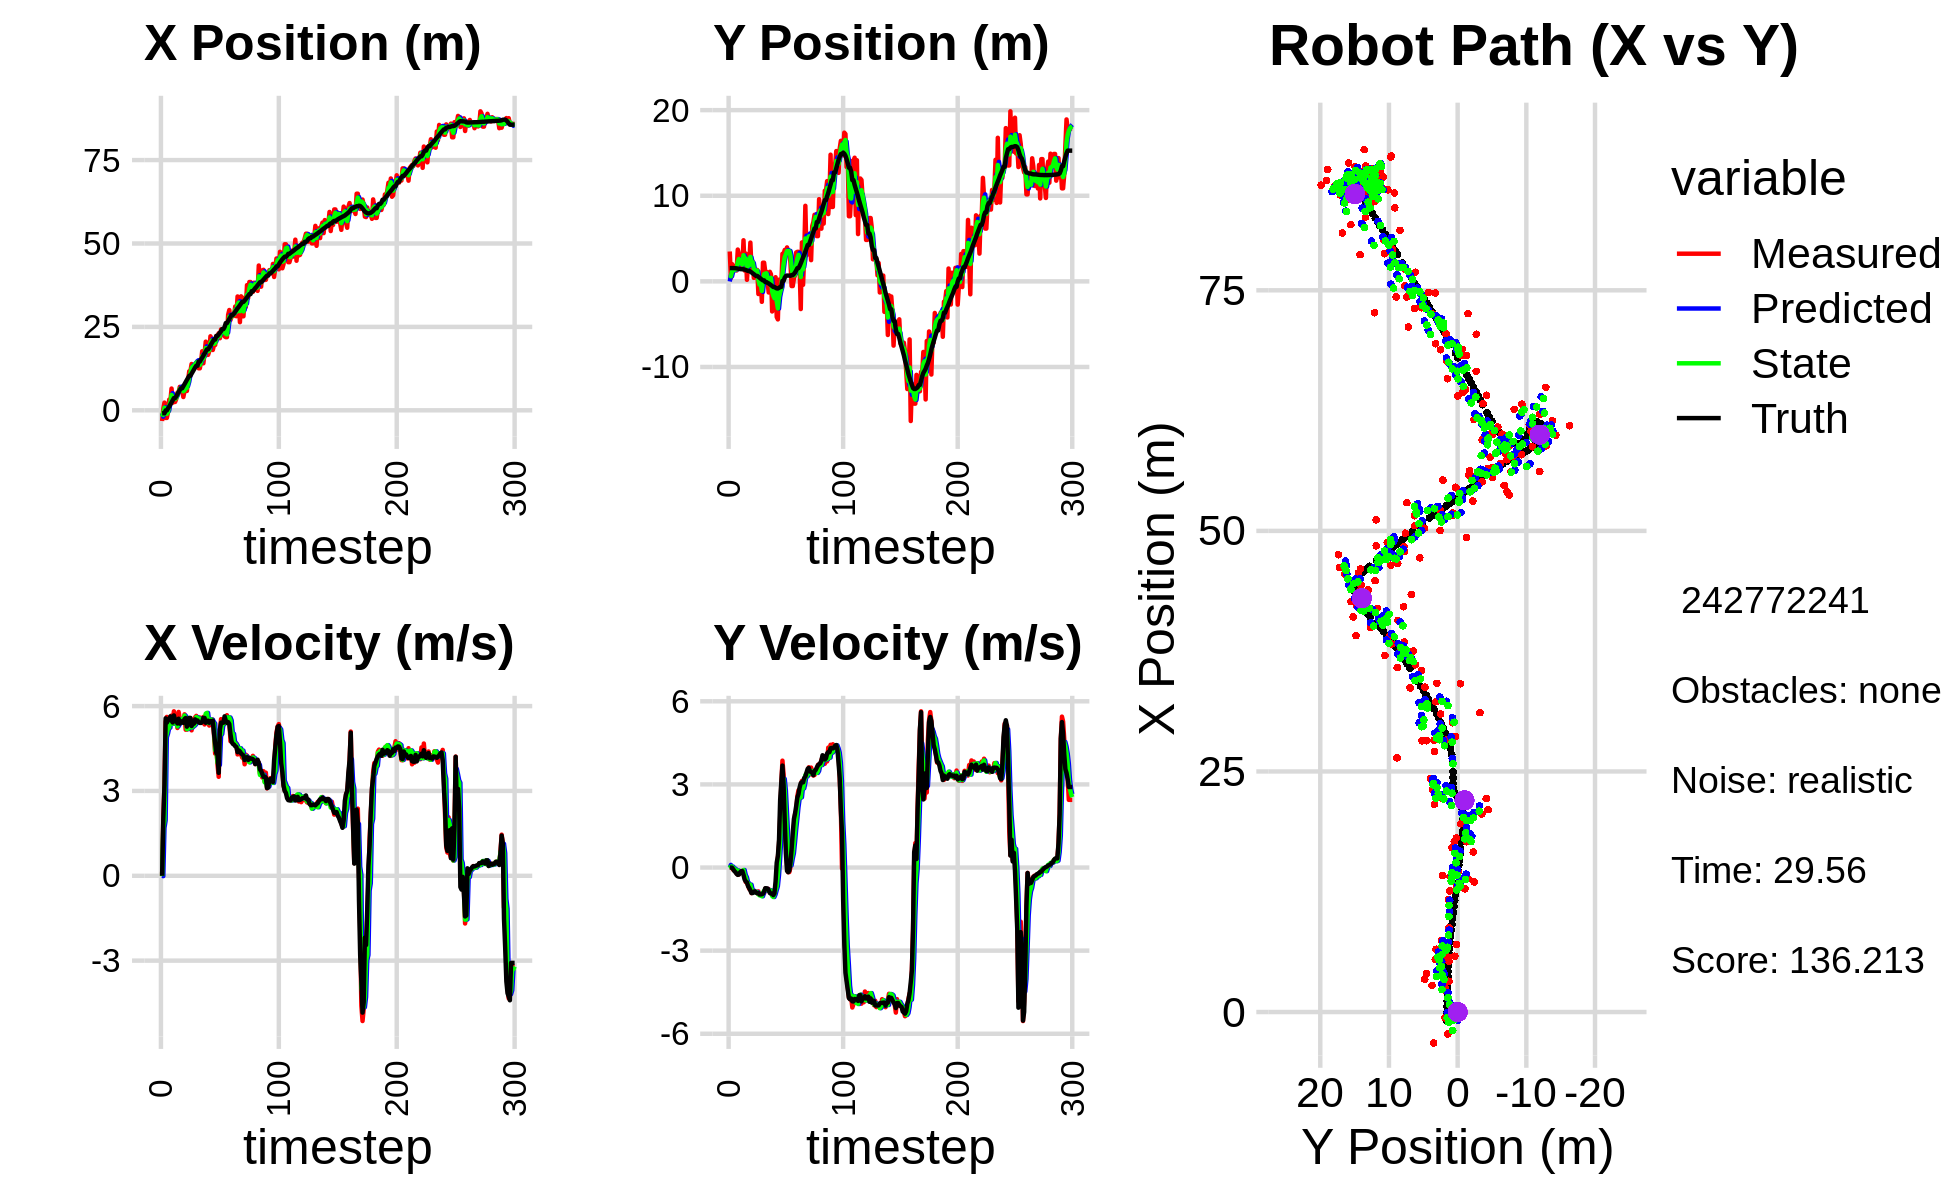

The file beside this chart, header and first rows:
-1.792221724546776418e+00, -1.504778972226347190e-02, 0.000000000000000000e+00, 0.000000000000000000e+00, 0.000000000000000000e+00, 0.000000000000000000e+00, 0.000000000000000000e+00, 0.000000000000000000e+00, -8.487706857569334851e-01, -1.075017683455991961e-02, 0.000000000000000000e+00, 0.000000000000000000e+00, -9.153574109509540202e-01, 1.554035425156490291e+00, 0.000000000000000000e+00, 0.000000000000000000e+00, 0.000000000000000000e+00, -1.542073296150192618e-04
-3.212207138524429073e+00, 3.490062951896902188e+00, 0.000000000000000000e+00, -0.000000000000000000e+00, -8.487706857569334851e-01, -1.075017683455991961e-02, 0.000000000000000000e+00, 0.000000000000000000e+00, -1.909402979768518804e+00, 7.223642418904357987e-01, -1.240708291174617839e-02, 9.501723407571834035e-02, -9.153574109509540202e-01, 1.554035425156490291e+00, 0.000000000000000000e+00, 0.000000000000000000e+00, 0.000000000000000000e+00, 2.475732471793889999e-04
4.316954021034566380e-01, 3.830763679077913708e-01, 1.979999926788770459e+00, 6.045225139645006487e-04, -1.910643688059693313e+00, 7.318659652980076258e-01, -1.240708291174617839e-02, 9.501723407571834035e-02, -8.456508052069036108e-01, 5.937936235785961081e-01, 1.695518467607055602e+00, 2.401610135609470731e-02, -8.814828987465889165e-01, 1.554034052195726989e+00, 2.000000000000000000e+00, 0.000000000000000000e+00, 2.000000000000000000e+00, -3.053144027944654226e-04
2.317248523129673998e+00, 2.019952126649264823e+00, 3.191999763487820552e+00, 9.745635317912843074e-04, -6.760989584461980506e-01, 5.961952337142055747e-01, 1.695518467607055602e+00, 2.401610135609470731e-02, 7.852071894252086182e-01, 1.148747598099709499e+00, 1.956726466450505519e+00, 3.475541939443951844e-02, -8.814828987465889165e-01, 1.554034052195726989e+00, 3.200000000000000178e+00, -4.000000000000000083e-03, 3.200000047683715820e+00, -3.053144027944654226e-04
-2.283640444460397934e+00, 1.435262471022103581e+00, 5.448382372530148565e+00, -8.203190813988184282e-02, 9.808798360702591923e-01, 1.152223140039153382e+00, 1.956726466450505519e+00, 3.475541939443951844e-02, -6.174794269298954363e-01, 1.258783658458322297e+00, 4.891483734374341807e+00, -1.451689958424875332e-02, -3.535252768845374705e-02, 1.549003152573164011e+00, 5.565999999999999837e+00, -5.899999999999999689e-02, 5.565999984741210938e+00, 1.505505759268999100e-02
-2.283640444460397934e+00, 1.435262471022103581e+00, 5.617363369321081379e+00, -8.457611900071064504e-02, -1.283310534924612112e-01, 1.257331968499897368e+00, 4.891483734374341807e+00, -1.451689958424875332e-02, -1.062031148693918237e+00, 1.324768442104828470e+00, 5.027681915005163482e+00, -3.813001824545948770e-02, -3.535252768845374705e-02, 1.549003152573164011e+00, 5.415000000000000036e+00, -1.290000000000000036e-01, 5.415999889373779297e+00, 1.505505759268999100e-02
-5.963494182975211944e-01, 1.832137288706467970e+00, 5.259841403542328209e+00, -1.507092989536595873e-01, -5.592629571934019106e-01, 1.320955440280282556e+00, 5.027681915005163482e+00, -3.813001824545948770e-02, -5.854872137172278945e-01, 1.516438487342183894e+00, 5.227652492289990960e+00, -7.424016747504275093e-02, 5.876790879393609668e-01, 1.536123546111829885e+00, 5.488000000000000433e+00, -1.680000000000000104e-01, 5.489999771118164062e+00, 2.864498458802700043e-02
3.199898183061125501e+00, 1.273446553822658922e+00, 5.563914622814857047e+00, -2.132516960011099361e-01, -6.272196448822875414e-02, 1.509014470594679524e+00, 5.227652492289990960e+00, -7.424016747504275093e-02, 1.485969399697913307e+00, 1.413855695862814787e+00, 5.236069104983490874e+00, -1.370492337857710796e-01, 1.113821208318440448e+00, 1.518922143852667883e+00, 5.533000000000000362e+00, -2.290000000000000091e-01, 5.538000106811523438e+00, 3.830888494849205017e-02
2.764635980068752996e+00, 3.714482525796813484e+00, 5.596224445697399297e+00, -2.543198837108842092e-01, 2.009576310196262483e+00, 1.400150772484237693e+00, 5.236069104983490874e+00, -1.370492337857710796e-01, 2.335458752838086127e+00, 2.295036985080681990e+00, 5.565564570074286621e+00, -1.061391405306749414e-01, 1.753713786526367890e+00, 1.492218235578820718e+00, 5.636000000000000121e+00, -2.640000000000000124e-01, 5.642000198364257812e+00, 4.541365802288055420e-02
6.523491085025818315e+00, 3.139309635048289415e+00, 5.664552109382924527e+00, -2.484960065248736916e-01, 2.892015209845514967e+00, 2.284423071027614327e+00, 5.565564570074286621e+00, -1.061391405306749414e-01, 4.596745705810050708e+00, 2.612929150101860110e+00, 5.535178590515261732e+00, -1.436700979858963334e-01, 2.393171488938838465e+00, 1.462469329374080251e+00, 5.491999999999999993e+00, -2.520000000000000018e-01, 5.422999858856201172e+00, 4.384049773216247559e-02
2.277989804792311723e+00, 1.779730452431127929e+00, 5.430414594454615163e+00, -1.675926182617557547e-01, 5.150263564861576882e+00, 2.598562140303270596e+00, 5.535178590515261732e+00, -1.436700979858963334e-01, 3.849384270770817906e+00, 2.280296460771836120e+00, 5.376554337156609797e+00, -1.849235935833269395e-01, 3.018221080306203952e+00, 1.439037574807129571e+00, 5.419999999999999929e+00, -1.739999999999999880e-01, 5.422999858856201172e+00, 3.085205331444740295e-02
2.499136150331008110e+00, 1.808484790258502395e+00, 5.815589846701943344e+00, -1.280730814533234951e-01, 4.387039704486478620e+00, 2.261804101413503520e+00, 5.376554337156609797e+00, -1.849235935833269395e-01, 3.560854895224625061e+00, 2.087148634150105320e+00, 5.464519501716385896e+00, -1.731758342080856605e-01, 3.665270030536120771e+00, 1.421212641317320058e+00, 5.668999999999999595e+00, -1.350000000000000089e-01, 5.671000003814697266e+00, 2.201881259679794312e-02
2.499136150331008110e+00, 1.808484790258502395e+00, 5.476672273455123197e+00, -1.206093126682846739e-01, 4.107306845396263562e+00, 2.069831050729296962e+00, 5.464519501716385896e+00, -1.731758342080856605e-01, 3.375235825690249492e+00, 1.969693818790270390e+00, 5.436955216958485160e+00, -1.575858333735663530e-01, 3.665270030536120771e+00, 1.421212641317320058e+00, 5.496000000000000441e+00, -1.300000000000000044e-01, 5.498000144958496094e+00, 2.201881259679794312e-02
3.399496674866309576e+00, 4.799969313439554242e+00, 5.661692061004027998e+00, -1.935654260418565309e-01, 3.918931347386098274e+00, 1.953935235452913810e+00, 5.436955216958485160e+00, -1.575858333735663530e-01, 3.707377308453260412e+00, 3.058589743412111428e+00, 5.476385684627978812e+00, -8.892528747703953851e-02, 4.191343486232938176e+00, 1.408175347530147947e+00, 5.493000000000000327e+00, -2.680000000000000160e-01, 5.500000000000000000e+00, 3.417530655860900879e-02
5.281027108464946274e+00, 1.262250704515216704e+00, 5.225844590642263476e+00, -3.416389828306801713e-01, 4.255015876916058204e+00, 3.049697214664407685e+00, 5.476385684627978812e+00, -8.892528747703953851e-02, 4.741414984987998515e+00, 2.349749981755023143e+00, 5.283697567554790808e+00, -2.679689416178369643e-01, 4.820459544438635113e+00, 1.378981648024188322e+00, 5.386000000000000121e+00, -4.329999999999999960e-01, 5.403999805450439453e+00, 6.528198719024658203e-02
5.444553281396386168e+00, 3.249790726583360545e+00, 5.794141744993597243e+00, -5.263492895732400090e-01, 5.269784741743477774e+00, 2.322953087593239374e+00, 5.283697567554790808e+00, -2.679689416178369643e-01, 5.430148318430755516e+00, 2.676342521691761789e+00, 5.356252861706829016e+00, -3.546848945083926896e-01, 5.445692241362598551e+00, 1.330421147740421306e+00, 5.554000000000000270e+00, -5.040000000000000036e-01, 5.407000064849853516e+00, 9.059298038482666016e-02
7.033059597236097638e+00, 1.818228192009027355e-01, 5.541727693105197083e+00, -5.504657879441905433e-01, 5.965773604601438684e+00, 2.640874032240922542e+00, 5.356252861706829016e+00, -3.546848945083926896e-01, 6.434300736001288712e+00, 1.681515762578548401e+00, 5.542272156527416449e+00, -5.279761011891842548e-01, 6.073740184741169834e+00, 1.271780175427535298e+00, 5.379999999999999893e+00, -5.350000000000000311e-01, 5.407000064849853516e+00, 9.900631010532379150e-02
6.136906296461956067e+00, 2.094589545046805945e+00, 5.458316732959368700e+00, -6.509914232970844816e-01, 6.988527951654030623e+00, 1.628718152459629920e+00, 5.542272156527416449e+00, -5.279761011891842548e-01, 6.574497388270683196e+00, 1.806521450697917031e+00, 5.540640055526742991e+00, -5.686294052688997125e-01, 6.593877971075570166e+00, 1.216159178479771397e+00, 5.464999999999999858e+00, -6.750000000000000444e-01, 5.506999969482421875e+00, 1.187052503228187561e-01
6.136906296461956067e+00, 2.094589545046805945e+00, 5.451557163706911346e+00, -7.723735837778074043e-01, 7.128561393823357406e+00, 1.749658510171027137e+00, 5.540640055526742991e+00, -5.686294052688997125e-01, 6.686530303420854970e+00, 1.878503943987490654e+00, 5.439896597177579451e+00, -6.509359912484727895e-01, 6.593877971075570166e+00, 1.216159178479771397e+00, 5.453999999999999737e+00, -7.389999999999999902e-01, 5.504000186920166016e+00, 1.407427191734313965e-01
3.981595218596829522e+00, 4.528995288920294904e+00, 5.425814226919333016e+00, -7.687263388262259856e-01, 7.230519963138612560e+00, 1.813410344862643298e+00, 5.439896597177579451e+00, -6.509359912484727895e-01, 5.699526590830407358e+00, 2.865001515594270742e+00, 5.478495789533140758e+00, -6.186799239636888714e-01, 7.220976055118330628e+00, 1.134972823940208375e+00, 5.407000000000000028e+00, -8.329999999999999627e-01, 5.471000194549560547e+00, 1.407427191734313965e-01
5.715971410154501164e+00, 1.429747207405714482e+00, 5.708855095298256188e+00, -9.230722683764053249e-01, 6.247376169783721345e+00, 2.803133523197901766e+00, 5.478495789533140758e+00, -6.186799239636888714e-01, 5.982349024083604583e+00, 2.262372573574729095e+00, 5.665566914074578797e+00, -8.034282778209478337e-01, 7.843013942132598615e+00, 1.042165769613488502e+00, 5.540000000000000036e+00, -9.200000000000000400e-01, 5.616000175476074219e+00, 1.603039205074310303e-01
7.425058424618431019e+00, 2.325139774375090340e+00, 5.164742531389180158e+00, -8.547870976772626861e-01, 6.548905715491062374e+00, 2.182029745792634312e+00, 5.665566914074578797e+00, -8.034282778209478337e-01, 6.870242322674635638e+00, 2.236305594703869026e+00, 5.581653363997219230e+00, -8.220853950150780465e-01, 8.480854213048150569e+00, 9.371196163730054485e-01, 5.578000000000000291e+00, -9.200000000000000400e-01, 5.652999877929687500e+00, 1.640175133943557739e-01
5.799158513477351562e+00, 4.096531097347518302e-01, 5.169430031288958283e+00, -8.509480082951890179e-01, 7.428407659074357738e+00, 2.154097055202361055e+00, 5.581653363997219230e+00, -8.220853950150780465e-01, 6.732617159843329091e+00, 1.476113752227037335e+00, 5.185520963540387385e+00, -8.923188631547965821e-01, 9.110136210639879550e+00, 8.334478266193274809e-01, 5.272999999999999687e+00, -8.689999999999999947e-01, 5.343999862670898438e+00, 1.631484627723693848e-01
8.746400833528920060e+00, 1.270494950868336970e+00, 5.382439127194563078e+00, -8.743905253950449152e-01, 7.251169256197368185e+00, 1.386881865911557599e+00, 5.185520963540387385e+00, -8.923188631547965821e-01, 7.993144567226455166e+00, 1.342139747514437209e+00, 5.195382930547396860e+00, -8.879117584872455726e-01, 9.722995936852241172e+00, 7.323618654738421885e-01, 5.366999999999999993e+00, -8.619999999999999885e-01, 5.435999870300292969e+00, 1.610455960035324097e-01
1.170049649492059984e+01, 1.331850601763119757e+00, 5.437282177768479663e+00, -8.735051134370405146e-01, 8.512682860281195474e+00, 1.253348571665712674e+00, 5.195382930547396860e+00, -8.879117584872455726e-01, 9.934160171822272289e+00, 1.284187271446720402e+00, 5.480933167997858568e+00, -8.787799930243497259e-01, 1.034008425467198578e+01, 6.335911289695997928e-01, 5.583999999999999631e+00, -9.050000000000000266e-01, 5.657000064849853516e+00, 1.592900007963180542e-01
1.170049649492059984e+01, 1.331850601763119757e+00, 5.570381228322264455e+00, -9.331421646909643375e-01, 1.048225348862205841e+01, 1.196309272144285396e+00, 5.480933167997858568e+00, -8.787799930243497259e-01, 1.107428104913114986e+01, 1.247571532876660116e+00, 5.478606591647301904e+00, -8.990828316418191246e-01, 1.034008425467198578e+01, 6.335911289695997928e-01, 5.581000000000000405e+00, -9.250000000000000444e-01, 5.657000064849853516e+00, 1.659774184226989746e-01
1.387839645118051735e+01, -1.479036020024652842e+00, 5.142345997592888018e+00, -8.614383251519410756e-01, 1.162214170829587978e+01, 1.157663249712478137e+00, 5.478606591647301904e+00, -8.990828316418191246e-01, 1.268778023059158855e+01, 1.348824718993781868e-01, 5.240576973590943766e+00, -9.674803724669782667e-01, 1.097772616156301773e+01, 5.290215742775692398e-01, 5.293999999999999595e+00, -9.160000000000000364e-01, 5.372000217437744141e+00, 1.659774184226989746e-01
1.280652993918839400e+01, -1.056053089160421621e+00, 5.504018563744947024e+00, -9.709290219946774547e-01, 1.321183792795068257e+01, 3.813443465268034904e-02, 5.240576973590943766e+00, -9.674803724669782667e-01, 1.307426356077595209e+01, -3.868163069672724830e-01, 5.283885223768596262e+00, -1.004099609540529903e+00, 1.158633631459214364e+01, 4.248694902393968520e-01, 5.378999999999999559e+00, -9.719999999999999751e-01, 5.466000080108642578e+00, 1.746072918176651001e-01
1.312784212840740139e+01, 1.760428083757311357e-01, 5.331107656657063210e+00, -9.608216116261238948e-01, 1.360265208315281171e+01, -4.872262679213255065e-01, 5.283885223768596262e+00, -1.004099609540529903e+00, 1.338093892329299806e+01, -2.286182084681365190e-01, 5.313561034774304304e+00, -9.629078079330120055e-01, 1.220083063847198801e+01, 3.150057328481719043e-01, 5.378999999999999559e+00, -9.689999999999999725e-01, 5.466000080108642578e+00, 1.783149987459182739e-01
1.352112764131157263e+01, -2.389510678736949778e+00, 5.605038026938194307e+00, -9.796169494989479531e-01, 1.391229502677042795e+01, -3.249089892614377417e-01, 5.313561034774304304e+00, -9.629078079330120055e-01, 1.378872131653157140e+01, -1.126987340302867624e+00, 5.360715113760326389e+00, -1.036756839816909803e+00, 1.282749384671929072e+01, 2.033600341391268995e-01, 5.530000000000000249e+00, -9.659999999999999698e-01, 5.613999843597412109e+00, 1.730267256498336792e-01
1.419620960946456378e+01, 2.181611491382993595e+00, 5.654161513999239830e+00, -9.714043660084678011e-01, 1.432479282790760422e+01, -1.230663024284558649e+00, 5.360715113760326389e+00, -1.036756839816909803e+00, 1.422899683161665152e+01, 9.585370853665797775e-02, 5.612272768797085476e+00, -8.966763369740060607e-01, 1.335258120303652163e+01, 1.118344788729831313e-01, 5.451999999999999957e+00, -9.439999999999999503e-01, 5.532999992370605469e+00, 1.701424121856689453e-01
1.419620960946456378e+01, 2.181611491382993595e+00, 5.417627180387269981e+00, -9.307669551717454581e-01, 1.479022410849636060e+01, 6.186074839257371671e-03, 5.612272768797085476e+00, -8.966763369740060607e-01, 1.446794145003210730e+01, 8.500128591749599449e-01, 5.591597918049393989e+00, -8.422508453976779164e-01, 1.335258120303652163e+01, 1.118344788729831313e-01, 5.491999999999999993e+00, -8.669999999999999929e-01, 5.559999942779541016e+00, 1.701424121856689453e-01
1.258183830959700522e+01, 1.124336315742139991e+00, 5.575752328598414742e+00, -7.650931463881702754e-01, 1.502710124183704643e+01, 7.657877746351922088e-01, 5.591597918049393989e+00, -8.422508453976779164e-01, 1.391690945396637069e+01, 9.069362860439871277e-01, 5.519667655244756332e+00, -7.955568600782717548e-01, 1.460658663554317727e+01, -8.225851008135434683e-02, 5.431000000000000050e+00, -7.469999999999999973e-01, 5.481999874114990234e+00, 1.363663077354431152e-01
1.258183830959700522e+01, 1.124336315742139991e+00, 5.595566639993459823e+00, -7.678120250175157757e-01, 1.446887621949084668e+01, 8.273806000361599855e-01, 5.519667655244756332e+00, -7.955568600782717548e-01, 1.359419451657896971e+01, 9.433797969924173632e-01, 5.554468040275925667e+00, -7.734008815762849487e-01, 1.460658663554317727e+01, -8.225851008135434683e-02, 5.405000000000000249e+00, -7.500000000000000000e-01, 5.456999778747558594e+00, 1.363663077354431152e-01
1.452040761752308562e+01, -8.820553297813332749e-02, 5.519450909976811204e+00, -7.707075594106767014e-01, 1.414964132060656254e+01, 8.660397088347888683e-01, 5.554468040275925667e+00, -7.734008815762849487e-01, 1.432301644525048090e+01, 4.955996132864174397e-01, 5.532899795188650494e+00, -8.029751513786419492e-01, 1.524742907308691642e+01, -1.705449092838328684e-01, 5.403999999999999915e+00, -7.600000000000000089e-01, 5.456999778747558594e+00, 1.387377679347991943e-01
1.769029563648799908e+01, -1.297469067137415166e+00, 5.416682726242827428e+00, -7.761015263224846361e-01, 1.487630642476934639e+01, 4.153020981485532337e-01, 5.532899795188650494e+00, -8.029751513786419492e-01, 1.617992759735290775e+01, -2.490587248518476571e-01, 5.480550084481577322e+00, -8.458838449289152184e-01, 1.576544779514932237e+01, -2.434494959148583992e-01, 5.442999999999999616e+00, -8.189999999999999503e-01, 5.504000186920166016e+00, 1.423112899065017700e-01
1.408417958015602878e+01, 1.115565372653990694e+00, 5.615987541422683194e+00, -8.895383407364495509e-01, 1.672798260580106700e+01, -3.336471093447391789e-01, 5.480550084481577322e+00, -8.458838449289152184e-01, 1.550645280711175467e+01, 2.279497880294023560e-01, 5.535183158327537711e+00, -8.189883517933390644e-01, 1.638602274699006855e+01, -3.362119658964847213e-01, 5.583999999999999631e+00, -9.210000000000000409e-01, 5.659999847412109375e+00, 1.570888906717300415e-01
1.706458624803025970e+01, 8.180100448688535364e-01, 5.350468158555137244e+00, -9.022016224755687874e-01, 1.605997112294450702e+01, 1.460509528500684440e-01, 5.535183158327537711e+00, -8.189883517933390644e-01, 1.649269457822512308e+01, 4.048700874821432594e-01, 5.495815252268308804e+00, -8.351747011408758858e-01, 1.701210039852380618e+01, -4.387288562534248926e-01, 5.581000000000000405e+00, -9.419999999999999485e-01, 5.659999847412109375e+00, 1.670496463775634766e-01
2.057353395265032603e+01, -3.513701485224642429e+00, 5.672418546642650661e+00, -9.832174125416437427e-01, 1.704227610345195387e+01, 3.213526173680556486e-01, 5.495815252268308804e+00, -8.351747011408758858e-01, 1.862449193617389653e+01, -1.171417078391442823e+00, 5.733188153642823970e+00, -1.026183720508986319e+00, 1.764048975682273834e+01, -5.458729737700412921e-01, 5.410999999999999588e+00, -9.360000000000000542e-01, 5.491000175476074219e+00, 1.716277599334716797e-01
1.662157517683688823e+01, -2.280232953019384556e+00, 5.683243719644801573e+00, -1.036566085757565814e+00, 1.919781075153817795e+01, -1.274035450442341455e+00, 5.733188153642823970e+00, -1.026183720508986319e+00, 1.796820376621495186e+01, -1.664981023850879538e+00, 5.758589115008934556e+00, -1.063307156475133297e+00, 1.826746004843758087e+01, -6.562157145982080442e-01, 5.472999999999999865e+00, -9.959999999999999964e-01, 5.563000202178955078e+00, 1.804068386554718018e-01
1.662157517683688823e+01, -2.280232953019384556e+00, 5.406561112305164229e+00, -8.240488072947200759e-01, 1.854406267771584638e+01, -1.771311739498392823e+00, 5.758589115008934556e+00, -1.063307156475133297e+00, 1.771929113456793914e+01, -1.962911063355277097e+00, 5.407192654315112534e+00, -9.709106172487557140e-01, 1.826746004843758087e+01, -6.562157145982080442e-01, 5.483999999999999986e+00, -9.320000000000000506e-01, 5.563000202178955078e+00, 1.512523740530014038e-01
1.773827618369521986e+01, 4.859762923193085005e-01, 5.312645920455718596e+00, -8.097345879188859730e-01, 1.826001039999945164e+01, -2.060002125080152791e+00, 5.407192654315112534e+00, -9.709106172487557140e-01, 1.799105338498416273e+01, -1.067409431908395767e+00, 5.400171358193469828e+00, -8.156341763273535772e-01, 1.879229944913292982e+01, -7.475920195829794945e-01, 5.410999999999999588e+00, -5.000000000000000000e-01, 5.434000015258789062e+00, 1.512523740530014038e-01
2.218142265111398004e+01, -4.162437009369659435e+00, 5.445055504352659170e+00, -2.942453115589213075e-01, 1.853107052080351025e+01, -1.148972849541131103e+00, 5.400171358193469828e+00, -8.156341763273535772e-01, 2.018610296023771866e+01, -2.305947817141742906e+00, 5.526066287647512176e+00, -6.756868555021955380e-01, 1.941265505537330682e+01, -8.192675578778636503e-01, 5.472999999999999865e+00, 1.769999999999999907e-01, 5.475999832153320312e+00, 5.398648232221603394e-02
2.102834135280421179e+01, -4.443441199393400431e+00, 5.523634945027142251e+00, 3.545141815598827906e-01, 2.073870958900246819e+01, -2.373516502691962238e+00, 5.526066287647512176e+00, -6.756868555021955380e-01, 2.087513469803051791e+01, -3.151369301213250207e+00, 5.522045943683203895e+00, -2.740301579515381225e-01, 2.004127711082619712e+01, -8.201516139129853000e-01, 5.459999999999999964e+00, 4.119999999999999774e-01, 5.475999832153320312e+00, -6.409341096878051758e-02
1.808320111058803903e+01, 1.966256628883729651e-01, 5.517436809141125664e+00, 8.332407849440431891e-01, 2.142733929239883750e+01, -3.178772317008403903e+00, 5.522045943683203895e+00, -2.740301579515381225e-01, 1.990570447273341159e+01, -1.840403476937292560e+00, 5.438401591076666541e+00, 3.382569686372188245e-01, 2.067327040478612332e+01, -7.625265588056231447e-01, 5.485000000000000320e+00, 9.919999999999999929e-01, 5.573999881744384766e+00, -1.498869061470031738e-01
1.957138329782118902e+01, -4.493617282406118241e-01, 4.997927213222313370e+00, 1.784649621600309599e+00, 2.044954463184107851e+01, -1.806577780073570727e+00, 5.438401591076666541e+00, 3.382569686372188245e-01, 1.992799143530058359e+01, -1.243305097185106067e+00, 5.386114149220580849e+00, 1.039553200986697012e+00, 2.120042437301233207e+01, -6.461813913906795381e-01, 5.038000000000000256e+00, 2.443000000000000060e+00, 5.598999977111816406e+00, -3.429663777351379395e-01
1.957138329782118902e+01, -4.493617282406118241e-01, 4.318957401720823874e+00, 3.049422544997914652e+00, 2.046660285022264247e+01, -1.139349777086436255e+00, 5.386114149220580849e+00, 1.039553200986697012e+00, 2.021794515624294419e+01, -8.210143938454602663e-01, 4.438087012797168107e+00, 1.975672119823999484e+00, 2.120042437301233207e+01, -6.461813913906795381e-01, 4.684999999999999609e+00, 3.067000000000000171e+00, 5.598999977111816406e+00, -6.147783398628234863e-01
2.227902849185864298e+01, 3.221132589179244388e+00, 4.516142666096584435e+00, 3.856964863728365334e+00, 2.066175385752266180e+01, -6.234471818630602513e-01, 4.438087012797168107e+00, 1.975672119823999484e+00, 2.144607330153546698e+01, 9.165247739508095570e-01, 4.428805985725569272e+00, 2.954854134435960233e+00, 2.228724116119935772e+01, 4.951627378489490555e-02, 4.334999999999999964e+00, 3.678999999999999826e+00, 5.685999870300292969e+00, -7.068346142768859863e-01
2.227902849185864298e+01, 3.221132589179244388e+00, 3.923013831250459216e+00, 3.350409326225173956e+00, 2.188895390010802444e+01, 1.212010187394405580e+00, 4.428805985725569272e+00, 2.954854134435960233e+00, 2.214275262212935047e+01, 2.002030626834532256e+00, 3.998845551039427182e+00, 3.199459504276851884e+00, 2.228724116119935772e+01, 4.951627378489490555e-02, 4.280000000000000249e+00, 2.967999999999999972e+00, 5.209000110626220703e+00, -7.068346142768859863e-01
2.310876455908881155e+01, 3.671661568287364563e+00, 3.500498974873435643e+00, 2.184120493198870250e+00, 2.254263717723329208e+01, 2.321976577262217400e+00, 3.998845551039427182e+00, 3.199459504276851884e+00, 2.268817639355645710e+01, 2.820550427752779310e+00, 3.919975634818655852e+00, 2.781328137065991246e+00, 2.278715056185189525e+01, 4.433464532773785938e-01, 3.640000000000000124e+00, 1.679999999999999938e+00, 4.008999824523925781e+00, -5.578406453132629395e-01
2.159699386358203910e+01, 3.377736343584718970e+00, 5.144498588947784334e+00, 9.637906539575135101e-01, 2.308017395703832264e+01, 3.098683241459378568e+00, 3.919975634818655852e+00, 2.781328137065991246e+00, 2.221839905841148521e+01, 3.161428167736774153e+00, 4.948136197667057701e+00, 1.963923633727124862e+00, 2.322287768143821296e+01, 6.291537417805207477e-01, 5.165000000000000036e+00, 5.110000000000000098e-01, 5.190999984741210938e+00, -1.851971894502639771e-01
2.426296925539872262e+01, 3.965037656563558777e+00, 5.539182656434654461e+00, 9.515816299756144070e-02, 2.271321267817819134e+01, 3.357820531109486417e+00, 4.948136197667057701e+00, 1.963923633727124862e+00, 2.359325815126090475e+01, 3.546696198662464106e+00, 5.013447057168366250e+00, 1.133851243419731647e+00, 2.371897429240561195e+01, 6.803880462714104738e-01, 5.415000000000000036e+00, -1.219999999999999973e-01, 5.415999889373779297e+00, -1.717740856111049652e-02
2.327956157960207761e+01, 3.465016437601043275e+00, 5.443408775759359663e+00, -1.679820832045806067e-01, 2.409460285697774040e+01, 3.660081323004437337e+00, 5.013447057168366250e+00, 1.133851243419731647e+00, 2.365737155251705559e+01, 3.551676752852355623e+00, 5.367469767614291953e+00, 5.356535386306071622e-01, 2.434426707013824753e+01, 6.723719365654137192e-01, 5.413999999999999702e+00, -1.680000000000000104e-01, 5.415999889373779297e+00, 3.084993176162242889e-02
2.327956157960207761e+01, 3.465016437601043275e+00, 5.325464892182178112e+00, -1.643423677099878355e-01, 2.419411852927848372e+01, 3.605242106715416561e+00, 5.367469767614291953e+00, 5.356535386306071622e-01, 2.375063592326205608e+01, 3.533230834179550861e+00, 5.373046969126284544e+00, 2.128775047647356589e-01, 2.434426707013824753e+01, 6.723719365654137192e-01, 5.411999999999999922e+00, -1.110000000000000014e-01, 5.413000106811523438e+00, 3.084993176162242889e-02
2.216341704172183924e+01, 2.154749763792735973e+00, 5.455978930224551604e+00, 1.510925321407834143e-02, 2.428794062017468391e+01, 3.554518584656024327e+00, 5.373046969126284544e+00, 2.128775047647356589e-01, 2.330757895869351515e+01, 3.006058249062229848e+00, 5.394460450157597009e+00, 7.784849548613670400e-02, 2.496552008413972246e+01, 6.592530143730390702e-01, 5.636999999999999567e+00, 1.930000000000000049e-01, 5.639999866485595703e+00, -2.769294893369078636e-03
2.192629736635884896e+01, -5.497712364058329193e-01, 5.488390664087751780e+00, 8.705278278201928899e-01, 2.384702500370927325e+01, 3.013843098610843541e+00, 5.394460450157597009e+00, 7.784849548613670400e-02, 2.296115143021395966e+01, 1.650063647167601122e+00, 5.432357799002815568e+00, 3.234135772210291471e-01, 2.613487643042471475e+01, 7.334955467389696615e-01, 5.482999999999999652e+00, 6.640000000000000346e-01, 5.522999763488769531e+00, -1.573021858930587769e-01
2.192629736635884896e+01, -5.497712364058329193e-01, 5.677032467735562804e+00, 9.004487918361369081e-01, 2.350438721011424192e+01, 1.682405004889704125e+00, 5.432357799002815568e+00, 3.234135772210291471e-01, 2.274745371915056324e+01, 8.301814333069068574e-01, 5.607285917785128859e+00, 5.138402564712682974e-01, 2.613487643042471475e+01, 7.334955467389696615e-01, 5.408000000000000362e+00, 1.241999999999999993e+00, 5.548999786376953125e+00, -1.573021858930587769e-01
2.863305062090934427e+01, 3.160064349051030508e-01, 5.481954235899965333e+00, 1.448129352189153840e+00, 2.330818231092907666e+01, 8.815654589540337094e-01, 5.607285917785128859e+00, 5.138402564712682974e-01, 2.579817280568255455e+01, 6.854155567799535831e-01, 5.521615078119671338e+00, 9.204000929566087397e-01, 2.676004141572943240e+01, 8.603990800507346215e-01, 5.434999999999999609e+00, 1.750000000000000000e+00, 5.710000038146972656e+00, -2.582634687423706055e-01
3.005917280921694612e+01, 7.721956498635915711e-01, 5.506536627895179059e+00, 1.927073339661866669e+00, 2.635033431349452115e+01, 7.774555660756145015e-01, 5.521615078119671338e+00, 9.204000929566087397e-01, 2.804189846465218139e+01, 8.006728907541146301e-01, 5.596898091551511634e+00, 1.377932981141171576e+00, 2.737890356749552012e+01, 1.046207381775627665e+00, 5.365999999999999659e+00, 1.949999999999999956e+00, 5.710000038146972656e+00, -3.366401195526123047e-01
2.707793158292404101e+01, 3.378575516354919817e+00, 4.756200012366811336e+00, 2.044478152568633078e+00, 2.860158827380733371e+01, 9.384661888682317432e-01, 5.596898091551511634e+00, 1.377932981141171576e+00, 2.766601178601588984e+01, 1.902629966919272775e+00, 5.495544465079610141e+00, 1.759616970550583970e+00, 2.797867220617479589e+01, 1.275749636625217898e+00, 4.996999999999999886e+00, 2.217000000000000082e+00, 5.467000007629394531e+00, -4.059759974479675293e-01
2.822055006007043332e+01, 3.447185503716266641e+00, 4.976092158845798252e+00, 2.575289821518305544e+00, 2.821556623252385165e+01, 2.078591663974331372e+00, 5.495544465079610141e+00, 1.759616970550583970e+00, 2.830010855322074903e+01, 2.630452222006542051e+00, 5.044415821935647415e+00, 2.174580166266324888e+00, 2.855365866417540133e+01, 1.543173777273718628e+00, 4.733999999999999986e+00, 2.523000000000000131e+00, 5.363999843597412109e+00, -4.775750935077667236e-01
... 240 more rows
